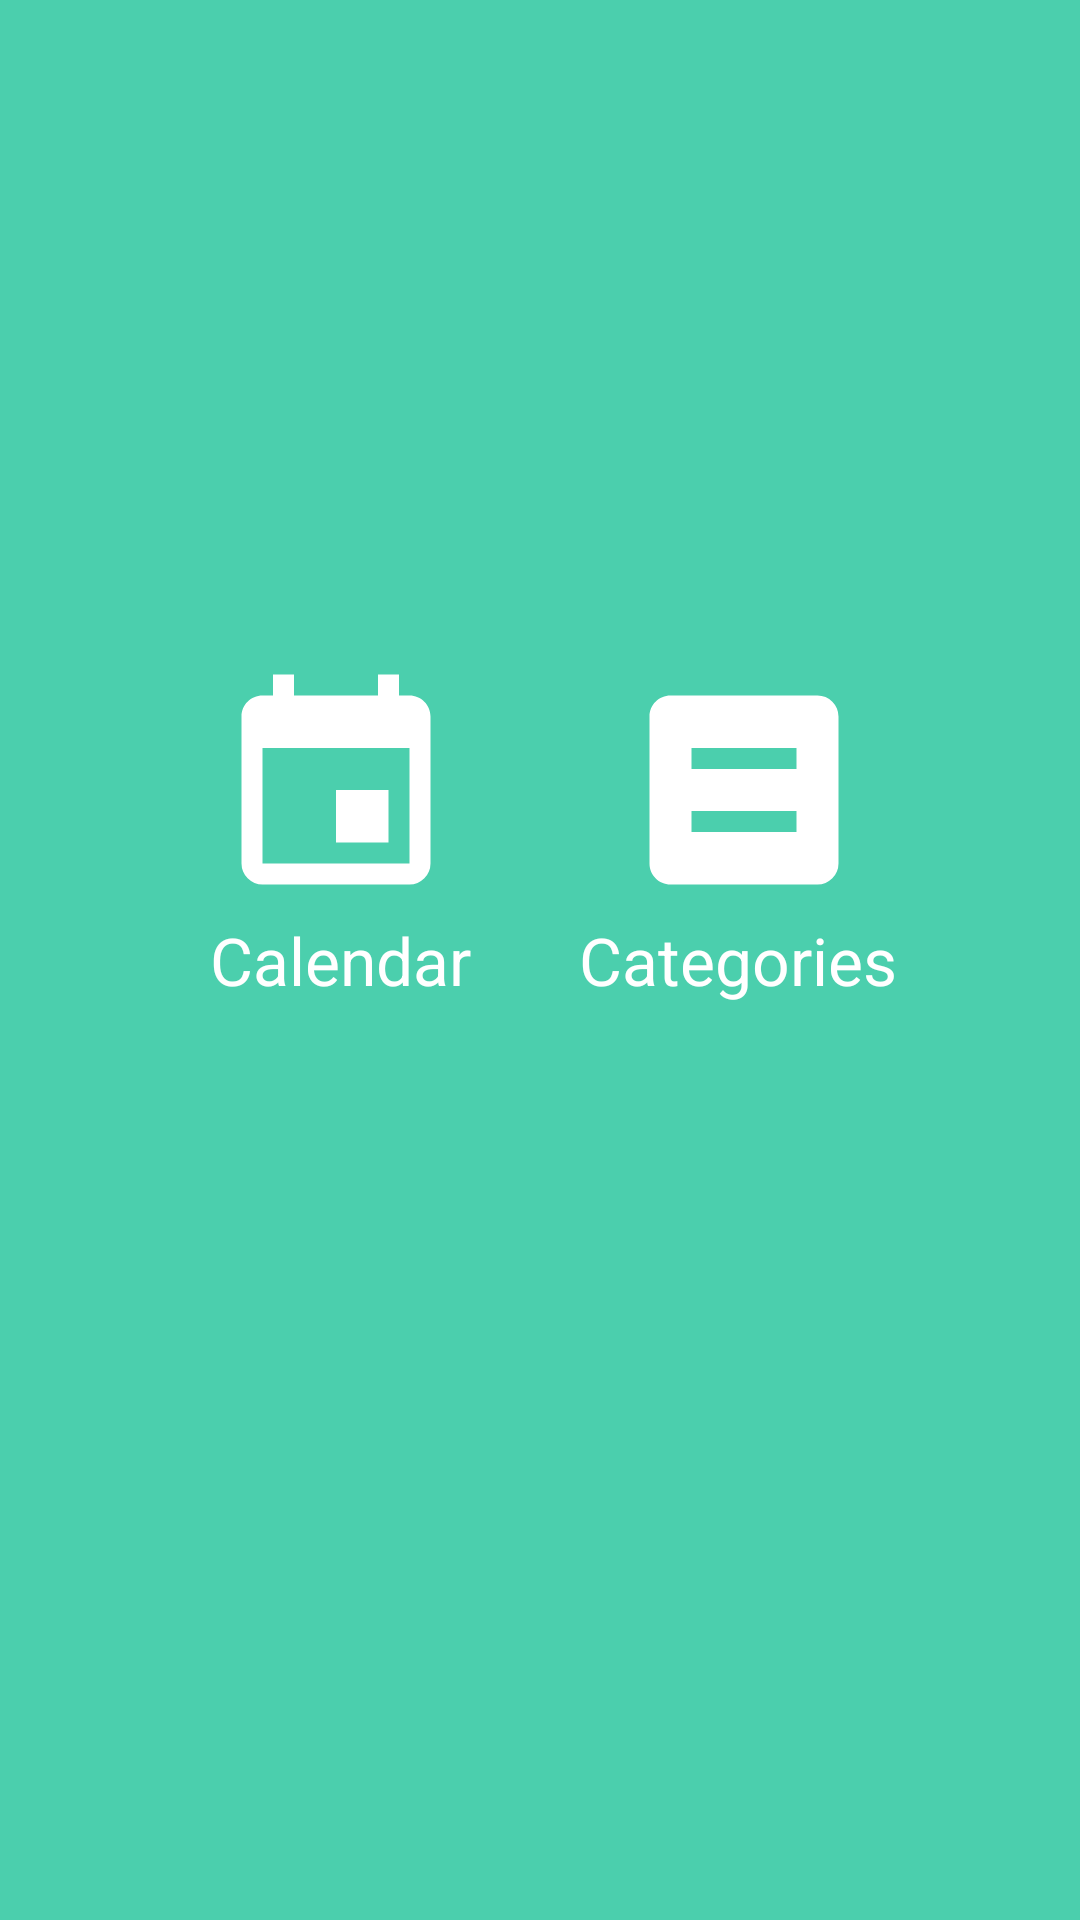

Write the Android layout XML for this screen, with the resource values it uses.
<!-- AndroidManifest.xml: application theme AppTheme -->
<!-- res/layout/activity_main.xml -->
<?xml version="1.0" encoding="utf-8"?>
<RelativeLayout xmlns:android="http://schemas.android.com/apk/res/android"
    xmlns:app="http://schemas.android.com/apk/res-auto"
    android:orientation="vertical" android:layout_width="match_parent"
    android:layout_height="match_parent"
    android:background="@color/colorPrimary"
    android:id="@+id/main">

    <TextView
        android:id="@+id/calendar_text"
        android:layout_width="wrap_content"
        android:layout_height="wrap_content"
        android:text="@string/calendar"
        android:textAlignment="center"
        android:textColor="@android:color/white"
        android:textSize="22sp"
        android:layout_centerVertical="true"
        android:layout_alignStart="@+id/calendar"
        />

    <ImageButton
        android:id="@+id/calendar"
        android:layout_width="wrap_content"
        android:layout_height="wrap_content"
        android:background="@android:color/transparent"
        app:srcCompat="@drawable/calendar"
        android:layout_above="@+id/calendar_text"
        android:layout_marginStart="70sp"
        />

    <ImageButton
        android:id="@+id/category_image"
        android:layout_width="wrap_content"
        android:layout_height="wrap_content"
        android:layout_alignBaseline="@+id/calendar"
        android:layout_alignParentEnd="true"
        android:layout_alignTop="@+id/calendar"
        android:layout_marginEnd="70sp"
        android:background="@android:color/transparent"
        app:srcCompat="@drawable/category"
        />

    <TextView
        android:id="@+id/categories_text"
        android:layout_width="wrap_content"
        android:layout_height="wrap_content"
        android:layout_below="@+id/category_image"
        android:text="@string/categories"
        android:textAlignment="center"
        android:textColor="@android:color/white"
        android:layout_alignParentEnd="true"
        android:layout_marginEnd="61sp"
        android:textSize="22sp"
        />

    <LinearLayout
        android:layout_width="200dp"
        android:id="@+id/fragment_container"
        android:layout_height="match_parent"
        android:orientation="vertical"
        android:layout_alignParentTop="true"
        android:layout_alignParentEnd="true"
        >
    </LinearLayout>

</RelativeLayout>
<!-- resources referenced by this layout -->
<resources>
  <color name="colorPrimary">#4BCFAD</color>
  <!-- drawable calendar (drawable) -->
  <?xml version="1.0" encoding="utf-8"?>
  <vector xmlns:android="http://schemas.android.com/apk/res/android"
      android:height="84dp"
      android:width="84dp"
      android:viewportWidth="24"
      android:viewportHeight="24">
      <path android:fillColor="@color/white" android:pathData="M19,19H5V8H19M16,1V3H8V1H6V3H5C3.89,3 3,3.89 3,5V19A2,2 0 0,0 5,21H19A2,2 0 0,0 21,19V5C21,3.89 20.1,3 19,3H18V1M17,12H12V17H17V12Z" />
  </vector>
  <!-- drawable category (drawable) -->
  <?xml version="1.0" encoding="utf-8"?>
  <vector xmlns:android="http://schemas.android.com/apk/res/android"
      android:height="84dp"
      android:width="84dp"
      android:viewportWidth="24"
      android:viewportHeight="24">
      <path android:fillColor="@color/white" android:pathData="M17,16V14H7V16H17M19,3A2,2 0 0,1 21,5V19A2,2 0 0,1 19,21H5C3.89,21 3,20.1 3,19V5C3,3.89 3.89,3 5,3H19M17,10V8H7V10H17Z" />
  </vector>
  <string name="calendar">Calendar</string>
  <string name="categories">Categories</string>
  <style name="AppTheme" parent="Theme.AppCompat.Light.NoActionBar">
          <item name="colorPrimary">@color/colorPrimary</item>
          <item name="colorPrimaryDark">@color/colorPrimaryDark</item>
          <item name="colorAccent">@color/colorAccent</item>
      </style>
  <color name="white">#FFFFFF</color>
  <color name="colorPrimaryDark">#37BC9D</color>
  <color name="colorAccent">#FF4081</color>
</resources>
